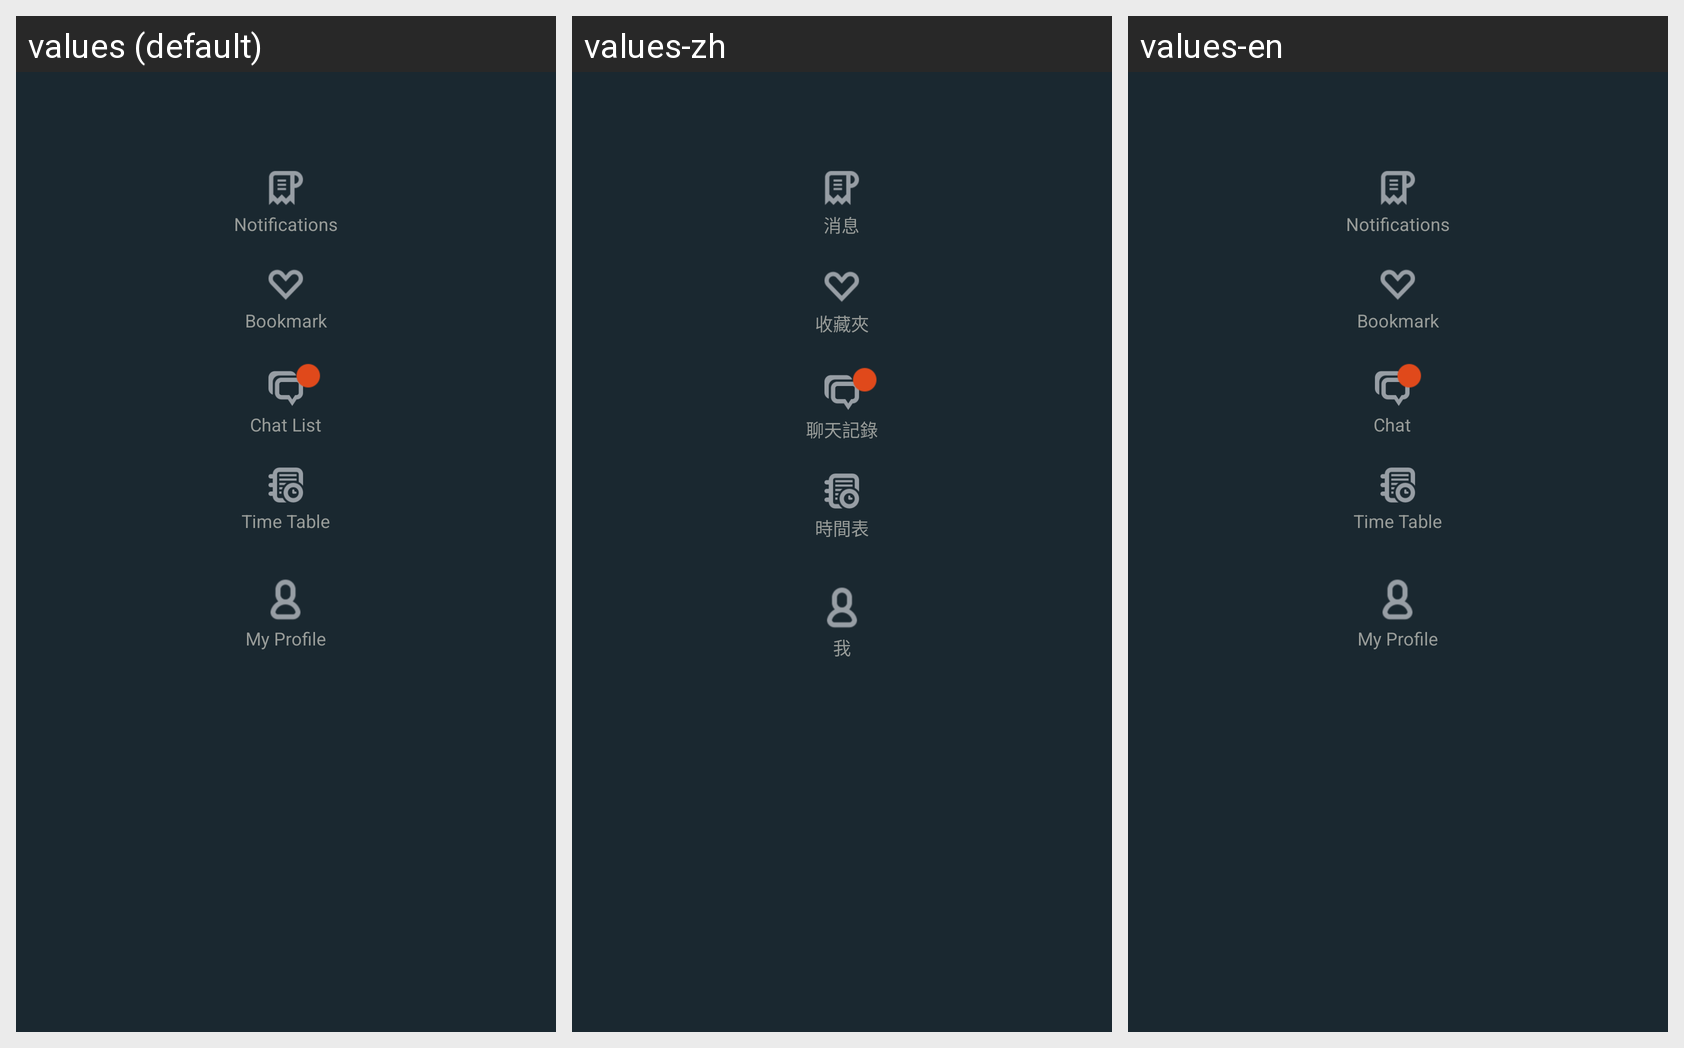

This grid shows one Android layout under several languages. Give, for every string resource on the screen, its name, the default text and each shown locale's text.
Android screen res/layout/menu_layout.xml rendered under 3 locales, left to right: values (default), values-zh, values-en. Device: Nexus 5 (rendered at 1080×1920; each locale shown at half size, 540×960, under a caption strip naming it); theme AppTheme.
Strings drawn on this screen, with the default value and each locale's value (text and hints the layout hard-codes, and strings that could not be matched under every locale, appear in the picture but are not listed):

notification
  values: Notifications
  values-zh: 消息
  values-en: Notifications

bookmark
  values: Bookmark
  values-zh: 收藏夾
  values-en: Bookmark

chatlist
  values: Chat List
  values-zh: 聊天記錄
  values-en: Chat

label_time_table
  values: Time Table
  values-zh: 時間表
  values-en: Time Table  [not translated; the default value is used]

my
  values: My Profile
  values-zh: 我
  values-en: My Profile
